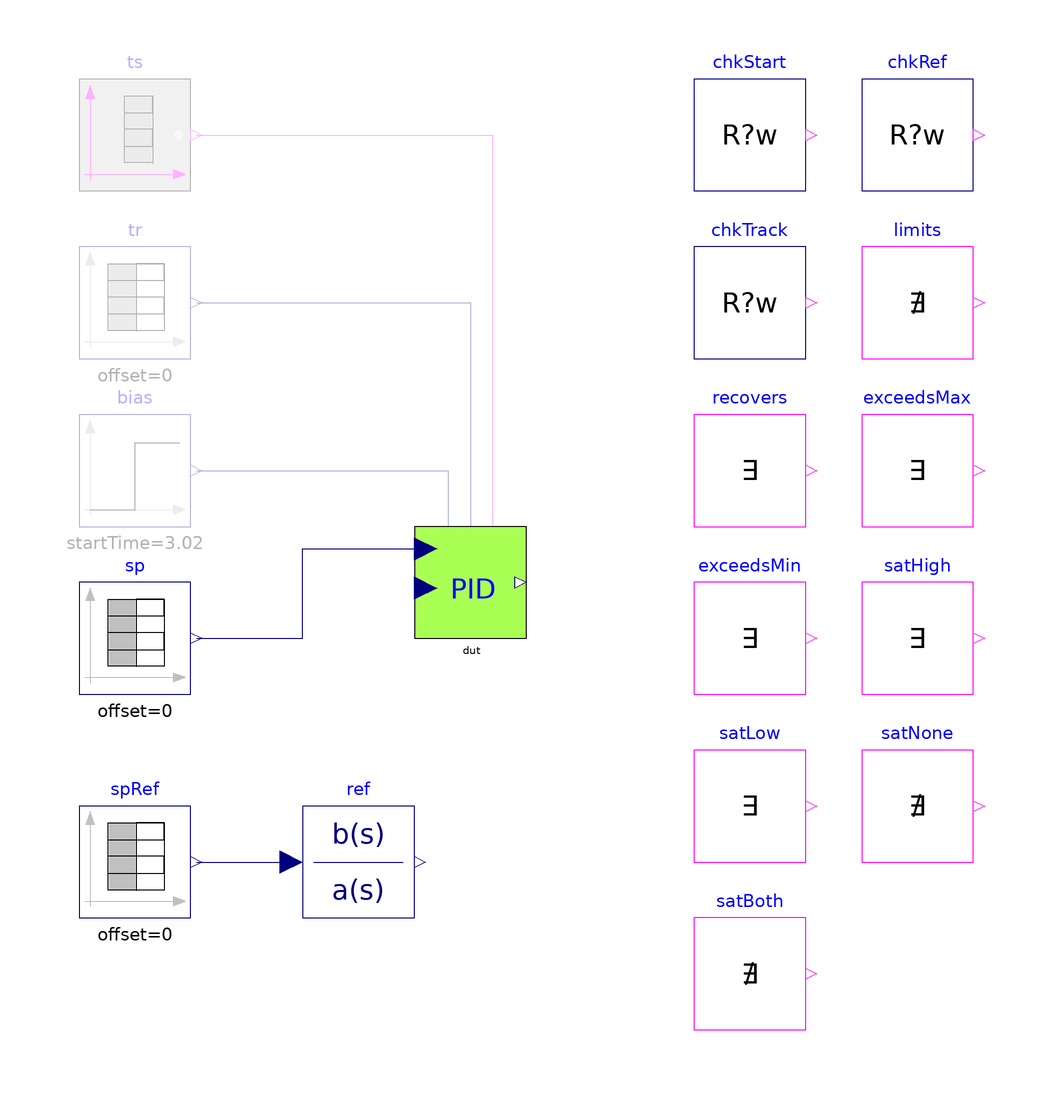

The component connection diagram of the Modelica model below, drawn from its own Placement and Line annotations.

model Base "MC/DC base: IndustrialControlSystems.Controllers.PID, open loop, every option off"
  extends Modelica.Icons.Example;
  parameter Real Ts = 0 "Sampling time of the controller under test (0: continuous)" annotation(Evaluate=true);
  parameter IndustrialControlSystems.LinearSystems.Discrete.Types.discrMethod method=
    IndustrialControlSystems.LinearSystems.Discrete.Types.discrMethod.BE "Discretisation method (Ts > 0)"
    annotation(Evaluate=true);
  parameter Boolean AntiWindup = false "Output limits and anti-windup" annotation(Evaluate=true);
  parameter Boolean useTS = false "Tracking inputs TS, TR" annotation(Evaluate=true);
  parameter Boolean useBIAS = false "Bias input" annotation(Evaluate=true);
  parameter Boolean useSAT = false "Saturation outputs satHI, satLOW" annotation(Evaluate=true);
  parameter Real Td = 1 "Derivative time (0 removes the derivative path)" annotation(Evaluate=true);
  parameter Real CSmin = 0 "Lower output limit";
  parameter Real CSmax = 1 "Upper output limit";
  parameter Real tolAW = 0.1
    "Tolerance of the limit checks: the limits act on CS directly, the anti-windup only once a limit has been passed";


  Modelica.Blocks.Sources.BooleanTable ts(table={6.02, 8.02, 20.02, 23.02}, startValue=false) if useTS "Track switch"
    annotation (Placement(transformation(extent={{-70,70},{-50,90}})));
  Modelica.Blocks.Sources.TimeTable tr(table=[0,0.5; 14,0.5; 14,1.5; 40,1.5]) if useTS "Track reference"
    annotation (Placement(transformation(extent={{-70,40},{-50,60}})));
  Modelica.Blocks.Sources.Step bias(height=0.3, startTime=3.02) if useBIAS "Bias"
    annotation (Placement(transformation(extent={{-70,10},{-50,30}})));
  Modelica.Blocks.Sources.TimeTable sp(table=[0,0; 1.02,0; 1.02,1; 15.02,1; 15.02,-1.5; 30.02,-1.5; 30.02,0; 40,0]) "Set point"
    annotation (Placement(transformation(extent={{-70,-20},{-50,0}})));

  IndustrialControlSystems.Controllers.PID dut(Ts=Ts, method=method, AntiWindup=AntiWindup, useTS=useTS, useBIAS=useBIAS,
    useSAT=useSAT, CSmin=CSmin, CSmax=CSmax, CS_start=0, Kp=2, Ti=5, Td=Td, N=5, b=1, c=1, Tt=if Td > 0 then sqrt(5*Td) else 2.5, PV=0) "Controller under test"
    annotation (Placement(transformation(extent={{-10,-10},{10,10}})));
  Modelica.Blocks.Sources.TimeTable spRef(table=[0,0; 1.02,0; 1.02,1; 15.02,1; 15.02,-1.5; 30.02,-1.5; 30.02,0; 40,0]) "Set point of the reference"
    annotation (Placement(transformation(extent={{-70,-60},{-50,-40}})));
  Modelica.Blocks.Continuous.TransferFunction ref(b=if Td > 0 then 2*{5*Td*(1 + 1/5), 5 + Td/5, 1} else 2*{5, 5 + 1, 1}, a=if Td > 0 then {5*Td/5, 5, 0} else {5, 5, 0},
    initType=Modelica.Blocks.Types.Init.InitialState) "Continuous ideal: Kp*(1 + 1/(s*Ti) + s*Td/(1 + s*Td/N)), Kp = 2, Ti = 5, N = 5; for Td = 0 the PI part times (1+s)/(1+s)"
    annotation (Placement(transformation(extent={{-30,-60},{-10,-40}})));
  Tests.Utilities.CheckRealWhile chkStart(
      actual=dut.CS,
      expected=0,
      active=time < 1,
      absTol=1e-3,
      tStart=0.05,
      dt=0.1)
    "Output before the first set-point step: CS_start = 0 (FBstart for initFromFBstart)"
    annotation (Placement(transformation(extent={{40,70},{60,90}})));
  Tests.Utilities.CheckRealWhile chkRef(
      enable=not AntiWindup and not useTS,
      actual=dut.CS,
      expected=ref.y + dut.bias + 0,
      absTol=if Ts > 0 then 0.05 else 1e-3,
      relTol=if Ts > 0 then 0.05 else 1e-3,
      active=Ts <= 0 or not ((time > 1.02 and time < 3.0) or (time > 15.02 and time < 17.0) or (time > 30.02 and time < 32.0)),
      tStart=0.9,
      dt=1)
    "Without limits and tracking: output = continuous ideal + bias; sampled: within 0.05 + 5 %, except in the 2 s after a set-point step (the discretised derivative filter decays differently)"
    annotation (Placement(transformation(extent={{70,70},{90,90}})));
  Tests.Utilities.CheckRealWhile chkTrack(
      enable=useTS,
      actual=dut.CS,
      expected=if AntiWindup then max(CSmin, min(CSmax, dut.tr)) else dut.tr,
      active=(time > 7.1 and time < 8.0) or (time > 21.1 and time < 23.0),
      absTol=0.01,
      tStart=0.05,
      dt=0.1)
    "Tracking: CS = TR (limited if AntiWindup), 1 s after TS rises"
    annotation (Placement(transformation(extent={{40,40},{60,60}})));
  Tests.Utilities.Never limits(
      enable=AntiWindup,
      u=dut.CS > CSmax + tolAW or dut.CS < CSmin - tolAW)
    "AntiWindup: CS stays in [CSmin, CSmax]"
    annotation (Placement(transformation(extent={{70,40},{90,60}})));
  Tests.Utilities.Witness recovers(
      enable=AntiWindup,
      u=time > 15.02 and time < 18 and dut.CS < CSmax - tolAW)
    "AntiWindup: CS leaves CSmax within 3 s of the set-point reversal (no wind-up)"
    annotation (Placement(transformation(extent={{40,10},{60,30}})));
  Tests.Utilities.Witness exceedsMax(
      enable=not AntiWindup,
      u=dut.CS > CSmax + tolAW)
    "No anti-windup: CS goes above CSmax (the limit is not applied)"
    annotation (Placement(transformation(extent={{70,10},{90,30}})));
  Tests.Utilities.Witness exceedsMin(
      enable=not AntiWindup,
      u=dut.CS < CSmin - tolAW)
    "No anti-windup: CS goes below CSmin"
    annotation (Placement(transformation(extent={{40,-20},{60,0}})));
  Tests.Utilities.Witness satHigh(
      enable=useSAT and AntiWindup,
      u=dut.satHigh)
    "useSAT with AntiWindup: satHI occurs"
    annotation (Placement(transformation(extent={{70,-20},{90,0}})));
  Tests.Utilities.Witness satLow(
      enable=useSAT and AntiWindup,
      u=dut.satLow)
    "useSAT with AntiWindup: satLOW occurs"
    annotation (Placement(transformation(extent={{40,-50},{60,-30}})));
  Tests.Utilities.Never satNone(
      enable=useSAT and not AntiWindup,
      u=dut.satHigh or dut.satLow)
    "useSAT without AntiWindup: satHI and satLOW stay false"
    annotation (Placement(transformation(extent={{70,-50},{90,-30}})));
  Tests.Utilities.Never satBoth(
      enable=useSAT,
      u=dut.satHigh and dut.satLow)
    "satHI and satLOW never together"
    annotation (Placement(transformation(extent={{40,-80},{60,-60}})));
  Boolean passed = chkStart.passed and chkRef.passed and chkTrack.passed and limits.passed and recovers.passed and exceedsMax.passed and exceedsMin.passed and satHigh.passed and satLow.passed and satNone.passed and satBoth.passed
    "true if every enabled check of this configuration passed";
equation
  connect(ts.y, dut.TS) annotation (Line(points={{-49,80},{4,80},{4,8}}, color={255,0,255}));
  connect(tr.y, dut.TR) annotation (Line(points={{-49,50},{0,50},{0,8}}, color={0,0,127}));
  connect(bias.y, dut.BIAS) annotation (Line(points={{-49,20},{-4,20},{-4,8}}, color={0,0,127}));
  connect(sp.y, dut.SP) annotation (Line(points={{-49,-10},{-30,-10},{-30,6},{-8,6}}, color={0,0,127}));

  connect(spRef.y, ref.u) annotation (Line(points={{-49,-50},{-32,-50}}, color={0,0,127}));
  annotation (
    experiment(StopTime=40, Interval=0.01, Tolerance=1e-6),
    Diagram(coordinateSystem(extent={{-80,-90},{100,100}}, grid={1,1})),
    Documentation(info="<html>
<p>Base of the MC/DC tests of <a href=\"modelica://IndustrialControlSystems.Controllers.PID\">IndustrialControlSystems.Controllers.PID</a>: the class
under test <code>dut</code> with every option off, its stimuli, a continuous ideal
<code>ref</code> built from <code>Modelica.Blocks</code>, and the checks. The variants in this
package extend it and change one option (or the pair an MC/DC independence pair needs); a
source that only an option needs is instantiated only with it.</p>
<p>Open loop, PV = 0: the set point is 0, steps to 1 at t = 1.02 s, to -1.5 at 15.02 s and
back to 0 at 30.02 s, so the output of every class leaves [CSmin, CSmax] = [0, 1] upwards and
downwards when nothing limits it. Event times are off the sampling grid of the sampled
variants. Tracking (<code>useTS</code>): TS is true on [6.02, 8.02] (TR = 0.5, inside the
limits) and [20.02, 23.02] (TR = 1.5, above CSmax). Bias (<code>useBIAS</code>): 0.3 from
3.02 s.</p>
<p>Checks (each enabled only where it applies; <code>passed</code> is their conjunction):</p>
<ul><li><code>chkStart</code>: Output before the first set-point step: CS_start = 0 (FBstart for initFromFBstart)</li><li><code>chkRef</code>: Without limits and tracking: output = continuous ideal + bias; sampled: within 0.05 + 5 %, except in the 2 s after a set-point step (the discretised derivative filter decays differently)</li><li><code>chkTrack</code>: Tracking: CS = TR (limited if AntiWindup), 1 s after TS rises</li><li><code>limits</code>: AntiWindup: CS stays in [CSmin, CSmax]</li><li><code>recovers</code>: AntiWindup: CS leaves CSmax within 3 s of the set-point reversal (no wind-up)</li><li><code>exceedsMax</code>: No anti-windup: CS goes above CSmax (the limit is not applied)</li><li><code>exceedsMin</code>: No anti-windup: CS goes below CSmin</li><li><code>satHigh</code>: useSAT with AntiWindup: satHI occurs</li><li><code>satLow</code>: useSAT with AntiWindup: satLOW occurs</li><li><code>satNone</code>: useSAT without AntiWindup: satHI and satLOW stay false</li><li><code>satBoth</code>: satHI and satLOW never together</li></ul>
<p>Limit checks use the tolerance <code>tolAW</code> = 0.1 (anti-windup acts only once a limit
has been passed). Sampled variants (<code>Ts</code> = 0.05) are compared with the continuous
ideal within 0.05 + 5 %.</p>
</html>"));
end Base;